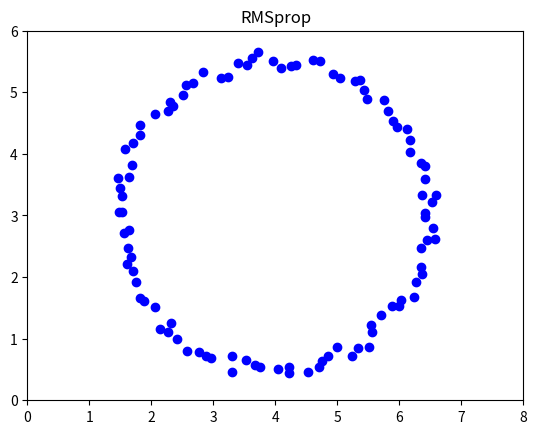

The script that saved this image:
import numpy as np
import math
import time
import matplotlib.pyplot as plt

def multiAnchorPositioning(anchor_list, distance, last_pos, h):

    l_rate_x = 0.1
    l_rate_y = 0.1
    l = int(len(anchor_list)*(len(anchor_list)-1)/2)
    x_p1 = np.zeros((l, 1))
    y_p1 = np.zeros((l, 1))
    x_p2 = np.zeros((l, 1))
    y_p2 = np.zeros((l, 1))
    r_p = np.zeros((l, 1))
    counter = 0
    for i in range(len(anchor_list)-1):
        for j in np.arange(i+1, len(anchor_list)):
            x_p1[counter] = (anchor_list[i][0])
            y_p1[counter] = (anchor_list[i][1])
            x_p2[counter] = (anchor_list[j][0])
            y_p2[counter] = (anchor_list[j][1])
            r_p[counter] = (distance[i]-distance[j])
            counter = counter + 1
    x = last_pos[0]
    y = last_pos[1]
    wX = 0
    wY = 0
    Dx = 0
    Dy = 0
    i = 0
    eps = 1e-7
    beta=0.9
    while True:
        x_old = x
        y_old = y
        f = np.sqrt((x - x_p1) ** 2 + (y - y_p1) ** 2 + h**2)-np.sqrt((x - x_p2) ** 2 + (y - y_p2) ** 2 + h**2)-r_p
        f_partial_x = 2*np.sum(f*((x - x_p1)/np.sqrt((x - x_p1)** 2 + (y - y_p1)** 2 + h**2) - (x - x_p2)/np.sqrt((x - x_p2)** 2 + (y - y_p2)** 2 + h**2)), axis = 0)
        f_partial_y = 2*np.sum(f*((y - y_p1)/np.sqrt((x - x_p1)** 2 + (y - y_p1)** 2 + h**2) - (y - y_p2)/np.sqrt((x - x_p2)** 2 + (y - y_p2)** 2 + h**2)), axis = 0)
        wX = beta*wX + (1-beta)*f_partial_x ** 2
        ada1 = np.sqrt(wX)
        wY = beta*wY + (1-beta)*f_partial_y ** 2
        ada2 = np.sqrt(wY)

        x = x - l_rate_x * f_partial_x / ada1
        y = y - l_rate_y * f_partial_y / ada2
        # est = np.sqrt((x-x_old)**2+(y-y_old)**2)
        if round(abs(x-x_old)[0],6)==l_rate_x and round(abs(y-y_old)[0],6)==l_rate_y :
            break
        i+=1
    Ans = np.array([x[0], y[0]])
    return Ans


#----- Example -----
if __name__ == '__main__':
	est=0
	spend_time=0
	interval = np.linspace(0,2*np.pi,100)
	estimated_tag_pos = np.array([1e-6,1e-6])
	for i in range(100):
		anchor_pos = np.array([[0, 0],  #Acnrho0(Center)
							[8, 0],  #Anchor1
							[8, 6],  #Anchor2
							[0, 6]]) #Anchor3
		tag_pos = np.array([4+2.5*np.cos(interval[i]),3+2.5*np.sin(interval[i])])
		true_dist = np.linalg.norm(anchor_pos - tag_pos, axis = 1) #計算Tag到各Anchor的距離
		true_dist += np.random.normal(0, 0.06, 4) #加入誤差
		true_dist_diff = true_dist - true_dist[0] #計算距離差(相對於Center)
		last_pos = estimated_tag_pos #Gradient Descent的起點，注意不能為(0, 0)
		h = 0 #高度補償
		flag = time.time()
		estimated_tag_pos = multiAnchorPositioning(anchor_pos, true_dist, last_pos, h)
		t = time.time() - flag
		plt.plot(estimated_tag_pos[0],estimated_tag_pos[1],"bo")
		est += np.sqrt((estimated_tag_pos[0]-tag_pos[0])**2+(estimated_tag_pos[1]-tag_pos[1])**2)
		spend_time+=t
	print("average error: ",est/100,"m")
	print("average time",spend_time/100,"s")
	plt.xlim(0,8)
	plt.ylim(0,6)
	plt.title("RMSprop")
	plt.show()